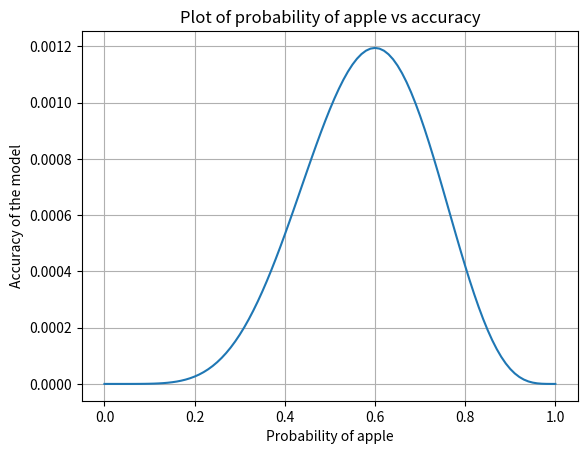

Reproduce this figure in Python.
from matplotlib import pyplot as plt


def apples_unigram():
    unigram_accuracy = {}
    for apples in range(0, 101):
        # simulating with 100 elements instead of 10 to create a general case a smoother
        prob_apple = apples / 100
        prob_banana = 1 - prob_apple
        # calculating the accuracy of the model by muliplying the probability of each element in the list
        inst_accuracy = (prob_apple**6) * (prob_banana**4)
        unigram_accuracy[prob_apple] = inst_accuracy
    return unigram_accuracy


# storing the dictionary of the probability and the accuracy of the model at each probability to app_dict
app_dict = apples_unigram()

# pulling and storing the x and y values from the dictionary
x_plot = app_dict.keys()
y_plot = app_dict.values()

# plot and show the plot of probability and the accuracy of the model
plt.plot(x_plot, y_plot)
plt.xlabel("Probability of apple")
plt.ylabel("Accuracy of the model")
plt.title("Plot of probability of apple vs accuracy")
plt.grid()
plt.show()
